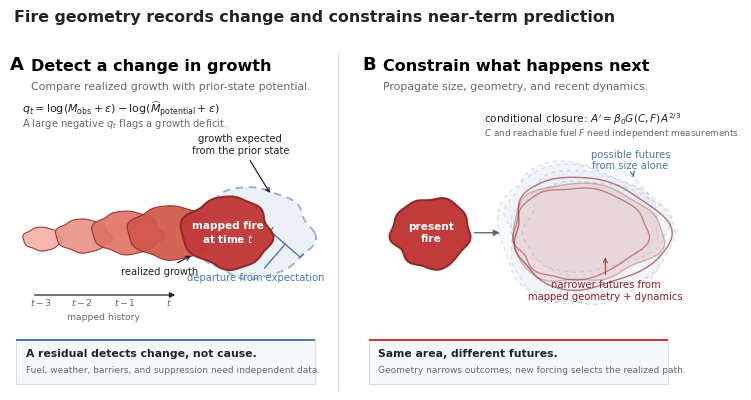

The script that saved this image:
#!/usr/bin/env python3
"""Build a publication-ready conceptual detection/prediction figure."""

from __future__ import annotations

import argparse
import json
from pathlib import Path

import matplotlib.pyplot as plt
import numpy as np
from matplotlib.patches import FancyArrowPatch, Polygon, Rectangle


BLUE = "#4C78A8"
BLUE_LIGHT = "#DCE6F1"
BLUE_MID = "#AFC3D8"
RED = "#C23B3B"
RED_DARK = "#8E2727"
ORANGE = "#F58518"
INK = "#202428"
GRAY = "#626A70"
LIGHT_GRAY = "#D9DEE2"


def radial_profile(seed: int, *, points: int = 320, roughness: float = 1.0) -> tuple[np.ndarray, np.ndarray]:
    """Return a deterministic, smooth irregular radial profile."""
    rng = np.random.default_rng(seed)
    theta = np.linspace(0, 2 * np.pi, points, endpoint=False)
    radius = np.ones_like(theta)
    for harmonic in range(2, 10):
        amplitude = roughness * rng.uniform(0.018, 0.065) / np.sqrt(harmonic)
        phase = rng.uniform(0, 2 * np.pi)
        radius += amplitude * np.cos(harmonic * theta + phase)
    return theta, np.clip(radius, 0.70, None)


def footprint(
    center: tuple[float, float],
    scale: float,
    seed: int,
    *,
    stretch: tuple[float, float] = (1.0, 1.0),
    drift: float = 0.0,
    roughness: float = 1.0,
) -> np.ndarray:
    """Construct a deterministic synthetic fire footprint in axes coordinates."""
    theta, radius = radial_profile(seed, roughness=roughness)
    directional = 1 + drift * np.cos(theta)
    x = center[0] + scale * stretch[0] * radius * directional * np.cos(theta)
    y = center[1] + scale * stretch[1] * radius * np.sin(theta)
    return np.column_stack([x, y])


def add_polygon(
    ax: plt.Axes,
    vertices: np.ndarray,
    *,
    facecolor: str,
    edgecolor: str,
    alpha: float = 1.0,
    linewidth: float = 1.2,
    linestyle: str = "-",
    zorder: float = 2,
) -> Polygon:
    patch = Polygon(
        vertices,
        closed=True,
        facecolor=facecolor,
        edgecolor=edgecolor,
        alpha=alpha,
        linewidth=linewidth,
        linestyle=linestyle,
        joinstyle="round",
        zorder=zorder,
    )
    ax.add_patch(patch)
    return patch


def panel_heading(ax: plt.Axes, letter: str, title: str, subtitle: str) -> None:
    ax.text(0.0, 1.01, letter, transform=ax.transAxes, fontsize=13, fontweight="bold", va="bottom")
    ax.text(0.065, 1.01, title, transform=ax.transAxes, fontsize=11.5, fontweight="bold", va="bottom")
    ax.text(0.065, 0.955, subtitle, transform=ax.transAxes, fontsize=7.8, color=GRAY, va="bottom")


def add_callout(ax: plt.Axes, headline: str, detail: str, color: str) -> None:
    ax.add_patch(Rectangle((0.02, 0.015), 0.96, 0.145, facecolor="#F7F8F9", edgecolor=LIGHT_GRAY, linewidth=0.8))
    ax.add_patch(Rectangle((0.02, 0.151), 0.96, 0.009, facecolor=color, edgecolor="none"))
    ax.text(0.05, 0.112, headline, fontsize=7.8, fontweight="bold", color=INK, va="center")
    ax.text(0.05, 0.058, detail, fontsize=6.5, color=GRAY, va="center")


def draw_detection(ax: plt.Axes) -> None:
    panel_heading(
        ax,
        "A",
        "Detect a change in growth",
        "Compare realized growth with prior-state potential.",
    )

    centers = [(0.10, 0.48), (0.23, 0.49), (0.37, 0.50), (0.51, 0.50)]
    scales = [0.047, 0.067, 0.086, 0.107]
    colors = ["#F4B3A9", "#EA9588", "#DE7567", "#D15849"]
    for index, (center, scale, color) in enumerate(zip(centers, scales, colors, strict=True)):
        vertices = footprint(center, scale, 31, stretch=(1.25, 0.82), drift=0.08)
        add_polygon(ax, vertices, facecolor=color, edgecolor=RED_DARK, alpha=0.93, linewidth=0.75, zorder=2 + index * 0.1)

    expected = footprint((0.76, 0.50), 0.165, 31, stretch=(1.12, 0.90), drift=0.12, roughness=0.9)
    realized = footprint((0.70, 0.50), 0.130, 31, stretch=(1.05, 0.91), drift=-0.02, roughness=1.05)
    add_polygon(ax, expected, facecolor=BLUE_LIGHT, edgecolor=BLUE, alpha=0.55, linewidth=1.35, linestyle=(0, (4, 3)), zorder=1)
    add_polygon(ax, realized, facecolor=RED, edgecolor=RED_DARK, alpha=0.98, linewidth=1.4, zorder=4)

    ax.text(0.70, 0.50, "mapped fire\nat time $t$", ha="center", va="center", fontsize=7.5, color="white", fontweight="bold", zorder=5)
    ax.annotate(
        "growth expected\nfrom the prior state",
        xy=(0.84, 0.62), xytext=(0.74, 0.755),
        fontsize=7.2, ha="center", color=INK,
        arrowprops={"arrowstyle": "->", "color": INK, "lw": 0.9},
    )
    ax.annotate(
        "realized growth",
        xy=(0.59, 0.43), xytext=(0.48, 0.365),
        fontsize=7.2, ha="center", color=INK,
        arrowprops={"arrowstyle": "->", "color": INK, "lw": 0.9},
    )
    ax.annotate(
        "departure from expectation",
        xy=(0.89, 0.47), xytext=(0.79, 0.345),
        fontsize=7.2, ha="center", color=BLUE,
        arrowprops={"arrowstyle": "-[,widthB=2.0,lengthB=0.45", "color": BLUE, "lw": 1.0},
    )

    ax.add_patch(FancyArrowPatch((0.07, 0.30), (0.54, 0.30), arrowstyle="-|>", mutation_scale=8, linewidth=0.9, color=INK))
    for x, label in zip([0.10, 0.23, 0.37, 0.51], ["$t-3$", "$t-2$", "$t-1$", "$t$"], strict=True):
        ax.text(x, 0.266, label, ha="center", fontsize=6.7, color=GRAY)
    ax.text(0.30, 0.222, "mapped history", ha="center", fontsize=6.7, color=GRAY)

    ax.text(0.04, 0.885, r"$q_t=\log(M_{\rm obs}+\epsilon)-\log(\widehat M_{\rm potential}+\epsilon)$", fontsize=8.0, color=INK)
    ax.text(0.04, 0.842, r"A large negative $q_t$ flags a growth deficit.", fontsize=7.1, color=GRAY)
    add_callout(
        ax,
        "A residual detects change, not cause.",
        "Fuel, weather, barriers, and suppression need independent data.",
        BLUE,
    )


def draw_prediction(ax: plt.Axes) -> None:
    panel_heading(
        ax,
        "B",
        "Constrain what happens next",
        "Propagate size, geometry, and recent dynamics.",
    )

    present = footprint((0.22, 0.50), 0.122, 71, stretch=(1.04, 0.90), roughness=1.05)
    add_polygon(ax, present, facecolor=RED, edgecolor=RED_DARK, linewidth=1.4, zorder=5)
    ax.text(0.22, 0.50, "present\nfire", ha="center", va="center", fontsize=7.6, color="white", fontweight="bold", zorder=6)

    ax.add_patch(FancyArrowPatch((0.35, 0.50), (0.45, 0.50), arrowstyle="-|>", mutation_scale=9, linewidth=1.0, color=GRAY, zorder=6))

    broad_specs = [
        ((0.67, 0.55), 0.205, 101, (1.20, 0.86), 0.18),
        ((0.69, 0.48), 0.225, 102, (1.10, 0.96), 0.12),
        ((0.66, 0.50), 0.245, 103, (1.13, 0.88), 0.21),
        ((0.70, 0.52), 0.185, 104, (1.27, 0.78), 0.24),
    ]
    for center, scale, seed, stretch, drift in broad_specs:
        vertices = footprint(center, scale, seed, stretch=stretch, drift=drift, roughness=0.8)
        add_polygon(ax, vertices, facecolor=BLUE_LIGHT, edgecolor=BLUE, alpha=0.22, linewidth=0.95, linestyle=(0, (3, 3)), zorder=1)

    narrow_specs = [
        ((0.66, 0.50), 0.175, 71, (1.24, 0.82), 0.21),
        ((0.67, 0.50), 0.192, 72, (1.22, 0.85), 0.22),
        ((0.68, 0.50), 0.207, 73, (1.20, 0.86), 0.23),
    ]
    for index, (center, scale, seed, stretch, drift) in enumerate(narrow_specs):
        vertices = footprint(center, scale, seed, stretch=stretch, drift=drift, roughness=0.75)
        add_polygon(
            ax,
            vertices,
            facecolor="#E5A6A0" if index == 1 else "none",
            edgecolor=RED_DARK,
            alpha=0.30 if index == 1 else 0.60,
            linewidth=1.05,
            zorder=3 + index * 0.1,
        )

    ax.annotate(
        "possible futures\nfrom size alone",
        xy=(0.87, 0.68), xytext=(0.86, 0.705),
        ha="center", fontsize=7.2, color=BLUE,
        arrowprops={"arrowstyle": "->", "color": BLUE, "lw": 0.9},
    )
    ax.annotate(
        "narrower futures from\nmapped geometry + dynamics",
        xy=(0.78, 0.43), xytext=(0.78, 0.285),
        ha="center", fontsize=7.2, color=RED_DARK,
        arrowprops={"arrowstyle": "->", "color": RED_DARK, "lw": 0.9},
    )

    ax.text(0.39, 0.855, r"conditional closure: $A'=\beta_0 G(C,F)A^{2/3}$", fontsize=7.6, color=INK)
    ax.text(0.39, 0.812, r"$C$ and reachable fuel $F$ need independent measurements.", fontsize=6.4, color=GRAY)

    add_callout(
        ax,
        "Same area, different futures.",
        "Geometry narrows outcomes; new forcing selects the realized path.",
        RED,
    )


def build_figure(output_dir: Path) -> list[Path]:
    """Render the conceptual figure in publication and presentation formats."""
    output_dir.mkdir(parents=True, exist_ok=True)
    plt.rcParams.update(
        {
            "font.family": "DejaVu Sans",
            "font.size": 8,
            "mathtext.fontset": "dejavusans",
            "svg.fonttype": "none",
            "pdf.fonttype": 42,
            "savefig.facecolor": "white",
        }
    )
    fig, axes = plt.subplots(1, 2, figsize=(7.2, 4.25), gridspec_kw={"wspace": 0.10})
    for ax in axes:
        ax.set_xlim(0, 1.03)
        ax.set_ylim(0, 1)
        ax.set_aspect("equal", adjustable="box")
        ax.axis("off")
    draw_detection(axes[0])
    draw_prediction(axes[1])

    fig.suptitle("Fire geometry records change and constrains near-term prediction", x=0.055, y=0.975, ha="left", fontsize=11.4, fontweight="bold", color=INK)
    fig.add_artist(plt.Line2D([0.505, 0.505], [0.08, 0.875], transform=fig.transFigure, color=LIGHT_GRAY, linewidth=0.8))
    fig.subplots_adjust(left=0.05, right=0.985, top=0.86, bottom=0.04)

    stem = output_dir / "figure_detection_prediction_concept"
    paths = []
    for suffix in ("pdf", "svg", "png"):
        path = stem.with_suffix(f".{suffix}")
        fig.savefig(path, dpi=600 if suffix == "png" else None, bbox_inches="tight", pad_inches=0.04)
        paths.append(path)
    plt.close(fig)

    caption = (
        "**Conceptual framework for detection and prediction from a mapped fire state.** "
        "(A) Detection compares realized mapped growth with growth expected from the preceding "
        "state. A large negative realization residual identifies a changed trajectory but cannot "
        "attribute that change to fuel, weather, barriers, or suppression without independent "
        "observations. (B) Prediction propagates the present mapped state forward. Area alone admits "
        "a broad set of possible futures, whereas geometry and recent dynamics narrow near-term "
        "possibilities. The displayed two-thirds closure is conditional: latent coherence and "
        "reachable fuel require independent measurement, and future forcing determines the realized path. "
        "All footprints are deterministic synthetic schematics, not wildfire observations or fitted forecasts."
    )
    (output_dir / "figure_caption.md").write_text(caption + "\n")
    provenance = {
        "figure_type": "conceptual schematic",
        "source_script": "scripts/build_detection_prediction_concept_figure.py",
        "data": "none; deterministic synthetic polygons",
        "seed_families": [31, 71, 72, 73, 101, 102, 103, 104],
        "empirical_claim_boundary": "The figure depicts the theoretical logic, not measured detection or prediction performance.",
        "outputs": [path.name for path in paths],
    }
    (output_dir / "figure_provenance.json").write_text(json.dumps(provenance, indent=2) + "\n")
    return paths


def parse_args() -> argparse.Namespace:
    parser = argparse.ArgumentParser(description=__doc__)
    parser.add_argument("--output-dir", type=Path, default=Path("outputs/conceptual_detection_prediction"))
    return parser.parse_args()


if __name__ == "__main__":
    build_figure(parse_args().output_dir)
